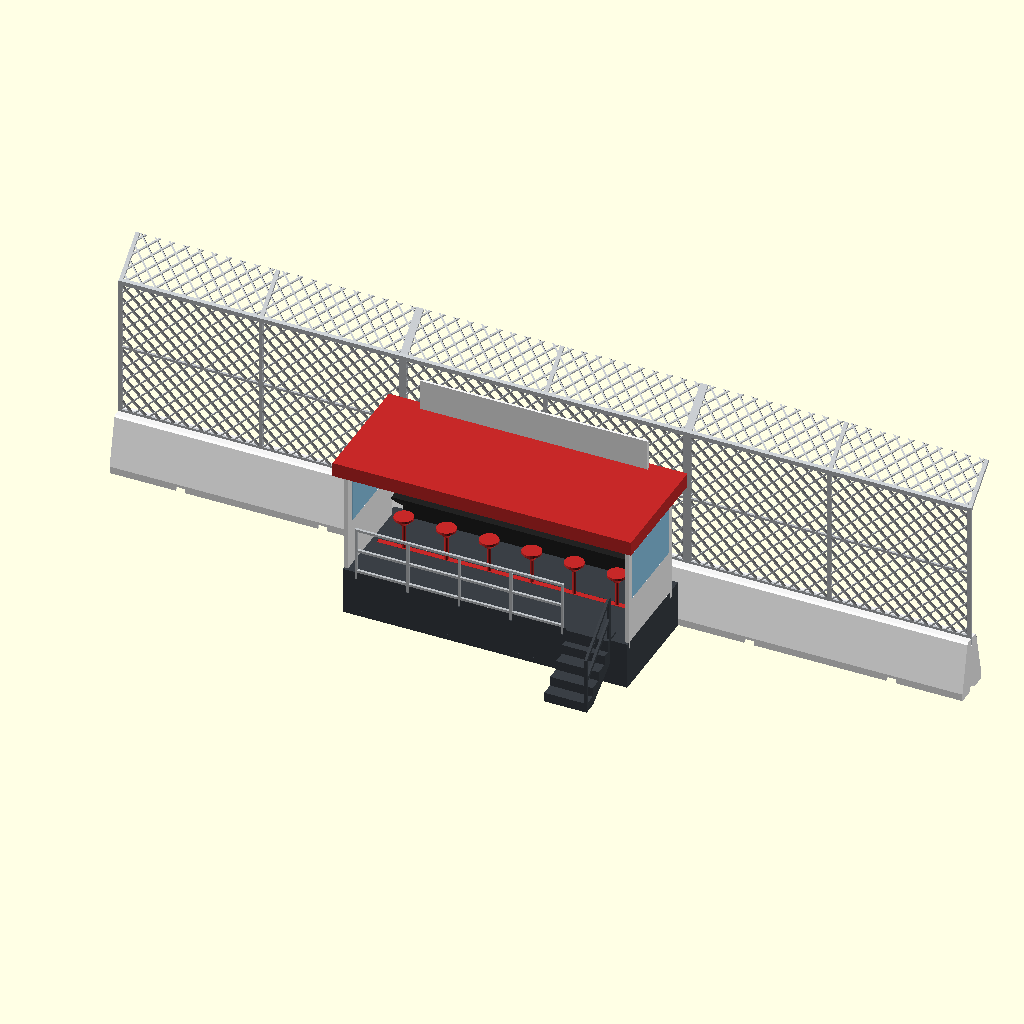
Cell 1: rendered with the file's own defaults.
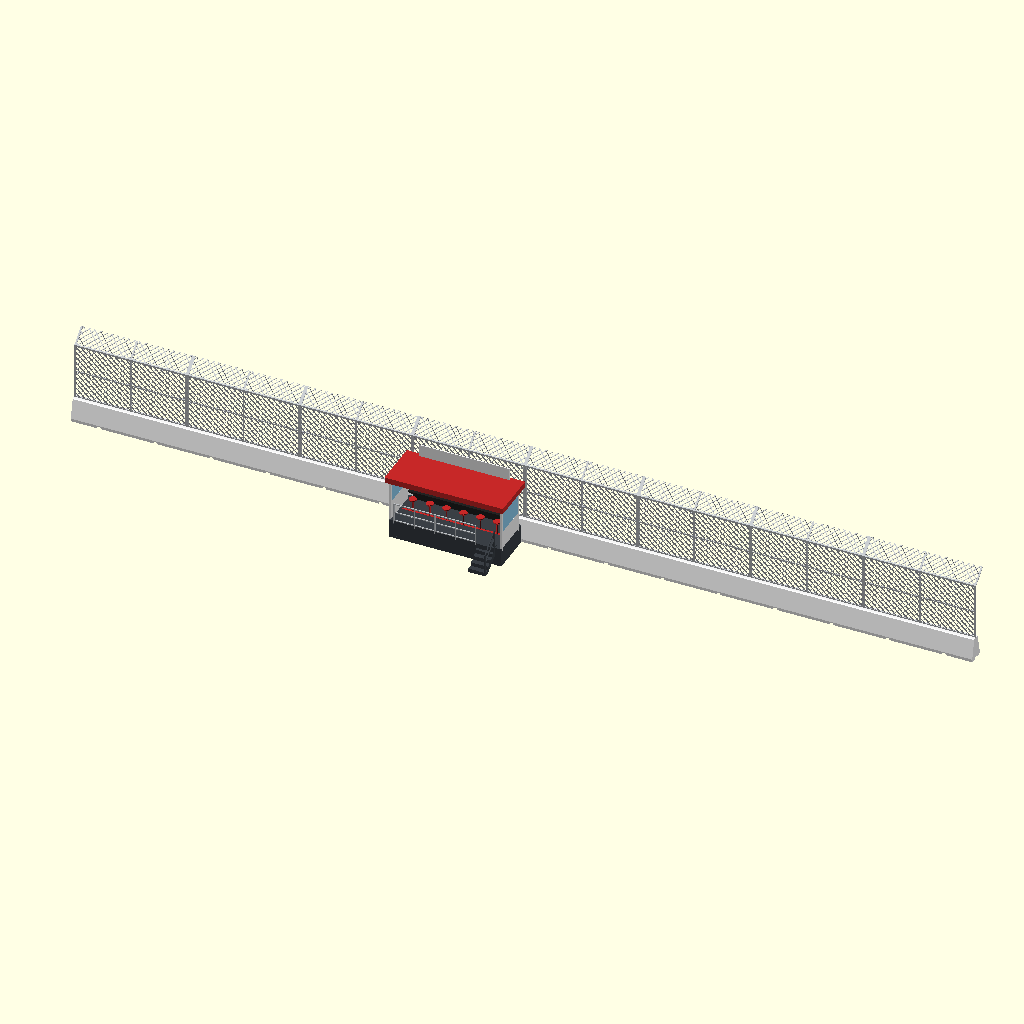
Cell 2: elemente = 8 (everything else at default).
All cells are drawn from the same view direction (rotation 55°, 0°, 25°, orthographic, colour scheme Cornfield), but the view is re-fitted for each cell, so position and scale can differ between cells as well as the parameter.
Source of the model, modelle/boxenmauer/boxenmauer_src.scad:
// =====================================================================
//  BOXENMAUER MIT KOMMANDOSTAND  –  Mauer zwischen Boxengasse und Strecke
//  Stil der Rennbahn-Deko-Reihe: FDM-optimiert (stützfrei), Farben je Bauteil,
//  Maßstab 1:43 / 1:87.  Mauerelemente beliebig verlängerbar (Clips wie im Rennbahn-Deko-Set).
//  OpenSCAD >= 2021.01
// =====================================================================
//
//  TEILE  (teil = ...)
//    mauer           Mauerelement mit Werbefläche, Clip-Taschen an beiden Enden  je Element 1x
//    zaunfeld        Fangzaun mit Pfosten, Rautengeflecht und zur Strecke abgeknicktem
//                    Oberteil (liegend gedruckt, Knickteil steigt 50° auf)      je Element 1x
//    podest          Podest des Kommandostands (kopfüber, hohl mit Rippen)      1x
//    treppe          Treppe zum Podest (flach gedruckt)                         1x
//    pult            Pult mit Tischplatte (liegt auf der Frontplatte)            1x
//    monitore        Monitorleiste: Rahmen (A) + Bildschirme (B)                 1x
//    hocker          Hockerreihe auf einer Schiene (in die Nut im Podest)        1x
//    seitenwand      Seitenwand mit Fenster, trägt das Dach (flach): Wand (A) +
//                    Glasscheibe (B, in den Falz gedrückt)                      2x
//    gelaender       Geländer hinten (flach)                                    1x
//    dach            Dach mit Blende (kopfüber)                                 1x
//    banner          Teamschild auf dem Dach: Tafel (A) + Schrift (B)           1x
//    verbinder       Clips für die Mauerelemente
//
//  STECKSYSTEM
//    Mauerelemente: an beiden Enden dieselbe Schwalbenschwanz-Tasche unten, Clip von unten
//    – passt auch zu den Clips des Rennbahn-Deko-Sets.  Zaun, Pult, Rahmen, Geländer,
//    Treppe, Banner: Zungen in Schlitze; Hocker: Schiene in Nut.  Kein Kleber.
//  FARBTEILE
//    Alle Farbbauteile werden gesteckt.  Farbzonen (AMS/MMU, einfarbig weglassen):
//    Werbefläche der Mauer, Bildschirme, Schrift auf dem Banner.  Die Glasscheiben
//    der Seitenwände sind Steckteile.
//  DRUCK
//    Alles stützfrei: Mauer aufrecht, Podest und Dach kopfüber, Zaun, Seitenwände,
//    Geländer, Treppe, Pult, Monitore und Banner flach liegend, Hockerreihe stehend.
//  MONTAGE (Kurzfassung)
//    1. Mauerelemente mit Clips verbinden, Zaunfelder in die Mauerkrone stecken.
//    2. Podest mit 2 Clips an den Mauerfuß stecken; Pult, Hockerreihe, Seitenwände, Geländer und
//       Treppe einstecken, Monitore aufs Pult.
//    3. Dach auf die Rahmen, Banner aufs Dach.
// =====================================================================

/* [Maßstab] */
massstab = 43; // [43:1/43 Drift-RC und Slotcar, 87:1/87 H0]
eigener_massstab = 50;

/* [Ausgabe] */
teil = "aufbau"; // [aufbau:Aufbau (Vorschau), explosion:Explosionsansicht, mauer:Mauerelement, zaunfeld:Fangzaun, podest:Podest, treppe:Treppe, pult:Pult, monitore:Monitorleiste, hocker:Hockerreihe, seitenwand:Seitenwand mit Glas (2x), gelaender:Geländer hinten, dach:Dach, banner:Teamschild, verbinder:Verbinder-Clips]
stueck = 0;
farbteil = "alle"; // [alle, A, B]

/* [Vorschau] */
// Mauerelemente in Vorschau und Farbliste
elemente = 3; // [1:1:8]

/* [Boxenmauer (Vorbild in Metern)] */
element_m = 6.0;
mauer_hoehe_m = 1.2;
mauer_fuss_m = 0.85;
mauer_krone_m = 0.4;
zaun_hoehe_m = 3.0;
// abgeknicktes Oberteil des Zauns (Länge, Winkel aus der Senkrechten; >= 45 für den Druck)
zaun_krone_m = 1.0;
zaun_knick = 50; // [45:5:60]
// Kommandostand
podest_hoehe_m = 1.0;
stand_tiefe_m = 2.3;
dach_hoehe_m = 3.4;
plaetze = 6; // [2:1:8]
banner_text = "Windgebohrener";
banner_font = "Liberation Sans:style=Bold";

/* [Farben] */
farbe_mauer    = "weiss";     // [rot, gelb, blau, hellblau, puderblau, gruen, dunkelgruen, weiss, schwarz, grau, silber, gold, orange, lila, rosa, tuerkis, braun, holz, creme, anthrazit, cyan, pink, violett, neongruen, catgelb]
farbe_werbung  = "rot";       // [rot, gelb, blau, hellblau, puderblau, gruen, dunkelgruen, weiss, schwarz, grau, silber, gold, orange, lila, rosa, tuerkis, braun, holz, creme, anthrazit, cyan, pink, violett, neongruen, catgelb]
farbe_zaun     = "silber";    // [rot, gelb, blau, hellblau, puderblau, gruen, dunkelgruen, weiss, schwarz, grau, silber, gold, orange, lila, rosa, tuerkis, braun, holz, creme, anthrazit, cyan, pink, violett, neongruen, catgelb]
farbe_podest   = "anthrazit"; // [rot, gelb, blau, hellblau, puderblau, gruen, dunkelgruen, weiss, schwarz, grau, silber, gold, orange, lila, rosa, tuerkis, braun, holz, creme, anthrazit, cyan, pink, violett, neongruen, catgelb]
farbe_pult     = "schwarz";   // [rot, gelb, blau, hellblau, puderblau, gruen, dunkelgruen, weiss, schwarz, grau, silber, gold, orange, lila, rosa, tuerkis, braun, holz, creme, anthrazit, cyan, pink, violett, neongruen, catgelb]
farbe_bildschirm = "puderblau"; // [rot, gelb, blau, hellblau, puderblau, gruen, dunkelgruen, weiss, schwarz, grau, silber, gold, orange, lila, rosa, tuerkis, braun, holz, creme, anthrazit, cyan, pink, violett, neongruen, catgelb]
farbe_hocker   = "rot";       // [rot, gelb, blau, hellblau, puderblau, gruen, dunkelgruen, weiss, schwarz, grau, silber, gold, orange, lila, rosa, tuerkis, braun, holz, creme, anthrazit, cyan, pink, violett, neongruen, catgelb]
farbe_rahmen   = "silber";
farbe_seitenwand = "weiss";  // [rot, gelb, blau, hellblau, puderblau, gruen, dunkelgruen, weiss, schwarz, grau, silber, gold, orange, lila, rosa, tuerkis, braun, holz, creme, anthrazit, cyan, pink, violett, neongruen, catgelb]
farbe_glas     = "puderblau"; // [rot, gelb, blau, hellblau, puderblau, gruen, dunkelgruen, weiss, schwarz, grau, silber, gold, orange, lila, rosa, tuerkis, braun, holz, creme, anthrazit, cyan, pink, violett, neongruen, catgelb]    // [rot, gelb, blau, hellblau, puderblau, gruen, dunkelgruen, weiss, schwarz, grau, silber, gold, orange, lila, rosa, tuerkis, braun, holz, creme, anthrazit, cyan, pink, violett, neongruen, catgelb]
farbe_dach     = "rot";       // [rot, gelb, blau, hellblau, puderblau, gruen, dunkelgruen, weiss, schwarz, grau, silber, gold, orange, lila, rosa, tuerkis, braun, holz, creme, anthrazit, cyan, pink, violett, neongruen, catgelb]
farbe_banner   = "weiss";     // [rot, gelb, blau, hellblau, puderblau, gruen, dunkelgruen, weiss, schwarz, grau, silber, gold, orange, lila, rosa, tuerkis, braun, holz, creme, anthrazit, cyan, pink, violett, neongruen, catgelb]
farbe_schrift  = "rot";       // [rot, gelb, blau, hellblau, puderblau, gruen, dunkelgruen, weiss, schwarz, grau, silber, gold, orange, lila, rosa, tuerkis, braun, holz, creme, anthrazit, cyan, pink, violett, neongruen, catgelb]

/* [Druck & Passung] */
rennbahn_taschen = true;   // Clip-Taschen an den Mauerenden
druckbett = 220;
rand = 5;
min_wand = 1.2;
spiel = 0.15;
verbinder_anzahl = 0;
// Luft je Seite für Steckzungen und Einsätze (0 = sehr stramm)
einsatz_spiel = 0.05;

include <../../lib/deko_grundlagen.scad>

// =====================================================================
//  Maße (Welt: x entlang der Mauer, +y zur Strecke, z = 0 Boden; mm)
// =====================================================================
es    = einsatz_spiel;
L     = M(element_m);
// Mauer
H_w   = M(mauer_hoehe_m);
W_b   = max(M(mauer_fuss_m), cw1 + 2 * spiel + 2 * min_wand);
W_k   = max(M(mauer_krone_m), 3.0);
h_fs  = M(0.15);                            // Fußstufe
c_w   = max(M(0.04), 0.4);                  // Fase an der Krone
d_w   = (W_b - W_k) / 2;
Y_mc  = W_b / 2;                            // Mitte
dmr   = max(sc(20), 0.3);
d_wb  = max(M(0.03), 0.6);                  // Tiefe der Werbefläche
WB    = [M(0.3), M(0.2), M(0.95)];          // Rand x, z0, z1
// Zaun
H_f   = M(zaun_hoehe_m);
t_f   = max(M(0.05), 1.2);
b_p   = max(M(0.08), 1.2);
b_r   = max(M(0.05), 1.0);
w_m   = max(M(0.03), 0.45);
p_m   = max(M(0.3), 2.5);
l_tb  = max(M(0.15), 1.8);                  // Zungenlänge
H_k   = M(zaun_krone_m);
phi_k = max(zaun_knick, 45);
// Kommandostand
H_p   = M(podest_hoehe_m);
D_st  = M(stand_tiefe_m);
Y_s1  = -0.1;                               // Vorderkante Podest (am Mauerfuß, mit Clips verbunden)
CLX   = [L / 4, 3 * L / 4];                  // Clips Mauer - Podest
Y_s0  = Y_s1 - D_st;
t_dp  = max(M(0.12), 1.6);
t_sk  = max(M(0.1), 1.6);
H_r   = M(dach_hoehe_m);
t_ro  = max(M(0.12), 1.6);
h_bl  = max(M(0.3), 3.0);                   // Dachblende (auch Höhe der Endrippen)
H_bb  = H_r + t_ro - h_bl;                  // Unterkante Blende/Rippen = Oberkante Rahmen
l_rt  = l_tb * 0.8;
Y_r1  = max(M(0.1), 1.0);                   // Dach-Vorderkante (vor der Mauer-Hinterseite, hinter dem Zaun)
X_ro  = M(0.15);                            // Dachüberstand seitlich
// Pult
h_pu  = M(0.78);
t_pl  = max(M(0.05), 1.2);
d_tt  = M(0.6);
y_pf  = Y_s1 - M(0.15) - t_pl;              // Frontplatte (Rückseite)
X_pu  = [M(0.3), L - M(0.3)];
// Monitore
n_pl  = plaetze;
w_mo  = M(0.55);  h_mo = M(0.36);  h_ms = M(0.12);
t_mo  = max(M(0.05), 1.2);
d_sc  = max(M(0.02), 0.4);
y_mo  = y_pf + t_pl - M(0.22);              // Ebene Monitore (Vorderseite = Schauseite nach -y)
function x_pl(i) = X_pu[0] + (X_pu[1] - X_pu[0]) * (i + 0.5) / n_pl;
// Hocker
y_hk  = y_pf - M(0.95);
w_hr  = max(M(0.12), 1.6);  h_hr = max(M(0.1), 1.2);
r_hs  = max(M(0.2), 1.8);  d_hp = max(M(0.08), 1.2);
h_hs  = M(0.72);  t_hs = max(M(0.05), 0.8);
// Rahmen, Geländer, Treppe
H_g   = M(1.0);
b_g   = max(M(0.05), 0.8);
y_rv  = y_pf - M(0.1);                      // vorderer Rahmenpfosten
y_rh  = Y_s0 + t_f + M(0.05);               // hinterer Rahmenpfosten
t_sw  = max(M(0.08), 1.6);                  // Seitenwand
t_lp  = max(0.5, t_sw * 0.35);  w_lp = max(M(0.04), 0.6);   // Falz: Lippe oben
WF    = [y_rh + b_p / 2 + M(0.08), y_rv - b_p / 2 - M(0.08), H_p + M(0.95), 0];   // Fenster [y0, y1, z0, z1]
w_st  = M(0.9);  n_st = 5;
r_st  = H_p / n_st;  a_st = M(0.27);
X_st  = [L - M(0.35) - w_st, L - M(0.35)];
t_ha  = max(M(0.04), 1.2);                  // Auflage der Treppe auf dem Podest
// Banner
h_bn  = M(0.65);  t_bn = max(M(0.05), 1.2);
X_bn  = [M(0.6), L - M(0.6)];
y_bn  = Y_r1 - M(0.15) - t_bn;
d_tx  = max(M(0.02), 0.4);

include <../../lib/deko_hilfen.scad>

// =====================================================================
//  Hilfen
// =====================================================================
module yz(x0, x1) translate([x0, 0, 0]) rotate([90, 0, 90]) linear_extrude(x1 - x0, convexity = 6) children();   // 2D (y,z) entlang x
module xz(y0, y1) translate([0, y1, 0]) rotate([90, 0, 0]) linear_extrude(y1 - y0, convexity = 6) children();    // 2D (x,z) entlang y
module yz_druck(x1) multmatrix([[0, 1, 0, 0], [0, 0, -1, 0], [-1, 0, 0, x1], [0, 0, 0, 1]]) children();          // Seite x = x1 aufs Bett
module xz_druck(y1) multmatrix([[1, 0, 0, 0], [0, 0, 1, 0], [0, -1, 0, y1], [0, 0, 0, 1]]) children();           // Seite y = y1 aufs Bett
module xz_druck0(y0) multmatrix([[1, 0, 0, 0], [0, 0, -1, 0], [0, 1, 0, -y0], [0, 0, 0, 1]]) children();         // Seite y = y0 aufs Bett
module bunt(f) color(fhex(f)) render(convexity = 6) children();
module schlitz(x0, x1, y0, y1, z1, t) translate([x0 - es, y0 - es, z1 - t]) cube([x1 - x0 + 2 * es, y1 - y0 + 2 * es, t + 1]);
// Geländer-/Rahmenfeld 2D: u entlang, v Höhe ab Boden (0), Pfosten mit Zungen nach unten
function posten(Lg, p = 1.1, w = b_g) = let(n = max(1, round(Lg / M(p)))) [for (i = [0 : n]) w / 2 + i * (Lg - w) / n];
module gelaender_2d(Lg) {
    for (v = [0, H_g / 2 - b_g / 2, H_g - b_g]) translate([0, v]) square([Lg, b_g]);
    for (u = posten(Lg)) translate([u - b_g / 2, -l_tb]) square([b_g, H_g + l_tb]);
}

// =====================================================================
//  Mauer (Welt, Element ab x = 0)
// =====================================================================
module mauer_2d() polygon([[0, 0], [W_b, 0], [W_b, h_fs], [W_b - d_w, H_w - c_w], [W_b - d_w - c_w, H_w], [d_w + c_w, H_w], [d_w, H_w - c_w], [0, h_fs]]);
function ysf(z) = W_b - d_w * (z - h_fs) / (H_w - c_w - h_fs);            // Streckenseite oberhalb der Fußstufe
module werbung_2d() polygon([[ysf(WB[1]) - d_wb, WB[1]], [ysf(WB[1]) + 0.01, WB[1]], [ysf(WB[2]) + 0.01, WB[2]], [ysf(WB[2]) - d_wb, WB[2]]]);
module mauer_welt(fp = "alle") {
    if (inc(fp, "A")) difference() {
        yz(0, L) mauer_2d();
        yz(WB[0], L - WB[0]) werbung_2d();
        // Schlitze für die Zaunpfosten
        for (u = posten(L, 3, b_p)) schlitz(u - b_p / 2, u + b_p / 2, Y_mc - t_f / 2, Y_mc + t_f / 2, H_w, l_tb + 0.3);
        // Clip-Taschen an beiden Enden (unten)
        if (rennbahn_taschen) { translate([0, Y_mc, 0]) rb_slot(); translate([L, Y_mc, 0]) rotate(180) rb_slot(); }
        for (x = CLX) translate([x, 0, 0]) rotate(90) rb_slot();   // Clips zum Kommandostand
    }
    if (inc(fp, "B")) yz(WB[0] + 0.02, L - WB[0] - 0.02) werbung_2d();
}
module mauer_druck(fp) mauer_welt(fp);

// Zaunfeld 2D: u = x, v ab Mauerkrone; Pfosten an den Enden und in der Mitte
// Zaunfeld 2D der Höhe hh: Pfosten, Holme, Rautengeflecht; zg = Zungen unten
module zaun_2d(hh, zg, holme = true, ph = 0) let(P = posten(L, 3, b_p)) {
    for (u = P) translate([u - b_p / 2, zg ? -l_tb : 0]) square([b_p, hh + (zg ? l_tb : 0)]);
    if (holme) for (v = [0, (hh - b_r) / 2, hh - b_r]) translate([0, v]) square([L, b_r]);
    intersection() {
        square([L, hh]);
        for (k = [-ceil(hh / p_m) - 1 : ceil(L / p_m) + 1]) for (sgn = [-1, 1])
            translate([k * p_m + ph + (sgn > 0 ? 0 : hh), 0]) rotate(sgn > 0 ? 45 : 135) translate([0, -w_m / 2]) square([hh * 1.5, w_m]);
    }
}
y_fp = Y_mc - t_f / 2;   // Boxenseite des Zauns (beim Druck unten)
module zaunfeld_welt() {
    translate([0, 0, H_w]) xz(y_fp, y_fp + t_f) zaun_2d(H_f, true);
    // Knickteil: um die streckenseitige Kante oben zur Strecke geneigt
    // Knickteil ohne waagerechte Holme (beim schrägen Druck kein Überhang), oben enden die Rauten in Spitzen
    knick() translate([0, 0, H_w + H_f]) xz(y_fp, y_fp + t_f) zaun_2d(H_k, false, false, (den == 87 ? 0.23 : 0.37) * p_m);   // Phase: vermeidet entartete Kanten im STL
    // Keil am Knick: verbindet oberen Holm und unteren Holm des Knickteils flächig
    // (unten bis unter die Unterkante des Knickteils auf dem Bett, damit beim Druck nichts flacher als 45° überhängt)
    hull() { translate([0, y_fp, H_w + H_f - b_r]) cube([L, t_f, b_r]); knick() translate([0, y_fp, H_w + H_f]) cube([L, t_f, b_r]);
             translate([0, y_fp, H_w + H_f - b_r]) cube([L, 0.01, b_r + t_f * sin(phi_k) + 0.05]); }
}
module knick() translate([0, y_fp + t_f, H_w + H_f]) rotate([-phi_k, 0, 0]) translate([0, -(y_fp + t_f), -(H_w + H_f)]) children();
module zaunfeld_druck() xz_druck0(y_fp) zaunfeld_welt();

// =====================================================================
//  Kommandostand
// =====================================================================
// Podest (Welt) – gedruckt kopfüber, unten offen mit Rippen
module podest_welt() difference() {
    union() {
        translate([0, Y_s0, H_p - t_dp]) cube([L, D_st, t_dp]);
        difference() { translate([0, Y_s0, 0]) cube([L, D_st, H_p]);
                       translate([t_sk, Y_s0 + t_sk, -1]) cube([L - 2 * t_sk, D_st - 2 * t_sk, H_p + 1 - t_dp + 0.01]); }
        // Querrippen und Längsrippe unter der Hocker-Nut
        let(n = max(2, round(L / M(1.2)))) for (i = [1 : n - 1]) translate([i * L / n - t_sk / 2, Y_s0, H_p * 0.35]) cube([t_sk, D_st, H_p * 0.65]);
        translate([0, y_hk - w_hr / 2 - t_sk, H_p * 0.35]) cube([L, w_hr + 2 * t_sk, H_p * 0.65]);
        // Bosse für die Clips zur Mauer (volle Höhe, beim Kopfüber-Druck vom Bett aus)
        for (x = CLX) translate([x - cw1 / 2 - spiel - min_wand, Y_s1 - cL / 2 - spiel - min_wand, 0]) cube([cw1 + 2 * spiel + 2 * min_wand, cL / 2 + spiel + min_wand, H_p]);
        // Sockelleiste (Fuß) als Optik
        difference() { translate([-0.01, Y_s0 - 0.01, 0]) cube([L + 0.02, D_st + 0.02, M(0.12)]); translate([t_sk, Y_s0 + t_sk, -1]) cube([L - 2 * t_sk, D_st - 2 * t_sk, M(0.3)]); }
    }
    // Schlitze: Pult, Rahmen, Geländer, Treppe; Nut für die Hockerschiene
    for (z = [0]) {
        for (u = posten(X_pu[1] - X_pu[0], 1.5)) schlitz(X_pu[0] + u - b_g / 2, X_pu[0] + u + b_g / 2, y_pf, y_pf + t_pl, H_p, l_tb + 0.3);
        for (x0 = [0, L - t_sw], y = [y_rv, y_rh]) schlitz(x0, x0 + t_sw, y - b_p / 2, y + b_p / 2, H_p, l_tb + 0.3);
        for (x = CLX) translate([x, Y_s1, 0]) rotate(-90) rb_slot();
        for (u = posten(X_st[0] - M(0.1) - M(0.25))) schlitz(M(0.25) + u - b_g / 2, M(0.25) + u + b_g / 2, Y_s0, Y_s0 + t_f, H_p, l_tb + 0.3);
        schlitz(X_st[0], X_st[1], Y_s0 + M(0.08), Y_s0 + M(0.08) + t_f, H_p, l_tb + 0.3);
        schlitz(M(0.2), L - M(0.2), y_hk - w_hr / 2, y_hk + w_hr / 2, H_p, h_hr + 0.2);
    }
}
module podest_druck() translate([0, 0, H_p]) rotate([180, 0, 0]) podest_welt();

// Treppe (Ebene y-z, Breite entlang x; Auflage oben mit Zunge ins Podest)
module treppe_2d() {
    ye = Y_s0 - es;                         // Treppe endet mit Luft vor dem Podest
    yb = ye - (n_st - 1) * a_st;            // Fuß der Treppe
    polygon(concat([[yb - 0.01, 0]], [for (k = [1 : n_st - 1]) each [[yb + (k - 1) * a_st, k * r_st], [yb + k * a_st, k * r_st]]],
                   [[ye, (n_st - 1) * r_st - M(0.3)], [yb + M(0.3), 0]]));
    translate([ye - M(0.12), H_p + 0.02]) square([M(0.25) + M(0.12) + es, t_ha]);   // Auflage auf dem Deck
    translate([ye - M(0.12), (n_st - 1) * r_st - 0.01]) square([M(0.12), H_p - (n_st - 1) * r_st + 0.06]);   // letzte Stufe bis zur Auflage
    translate([Y_s0 + M(0.08), H_p - l_tb]) square([t_f, l_tb + 0.05]);  // Zunge
}
module treppe_gel_2d() let(yb = Y_s0 - es - (n_st - 1) * a_st, P0 = [yb + b_g / 2, r_st], P1 = [Y_s0 - b_g / 2, H_p]) {
    for (p = [P0, P1]) translate([p[0] - b_g / 2, p[1] - 0.01]) square([b_g, H_g]);
    for (v = [H_g / 2, H_g - b_g / 2]) sbar(P0 + [0, v], P1 + [0, v], b_g);
}
module treppe_welt() {
    yz(X_st[0] + es, X_st[1] - es) treppe_2d();
    yz(X_st[1] - es - t_ha, X_st[1] - es) treppe_gel_2d();
}
module treppe_druck() yz_druck(X_st[1] - es) treppe_welt();

// Pult (Welt): Frontplatte + Tischplatte; gedruckt auf der Frontplatte
module pult_welt() difference() {
    union() {
        xz(y_pf, y_pf + t_pl) {
            translate([X_pu[0], H_p + 0.02]) square([X_pu[1] - X_pu[0], h_pu - 0.02]);
            for (u = posten(X_pu[1] - X_pu[0], 1.5)) translate([X_pu[0] + u - b_g / 2, H_p - l_tb]) square([b_g, l_tb + 0.05]);
        }
        translate([X_pu[0], y_pf + t_pl - d_tt, H_p + h_pu - t_pl]) cube([X_pu[1] - X_pu[0], d_tt, t_pl]);
        // Seitenwangen (Dreiecke unter der Tischplatte, 45°)
        for (x = [X_pu[0], X_pu[1] - t_pl]) translate([x, 0, 0]) yz(0, t_pl) polygon([[y_pf + t_pl, H_p + h_pu - t_pl - d_tt + t_pl], [y_pf + t_pl, H_p + h_pu - t_pl + 0.01], [y_pf + t_pl - d_tt, H_p + h_pu - t_pl + 0.01]]);
    }
    for (i = [0 : n_pl - 1]) schlitz(x_pl(i) - b_g / 2, x_pl(i) + b_g / 2, y_mo, y_mo + t_mo, H_p + h_pu, t_pl + 1);
}
module pult_druck() xz_druck(y_pf + t_pl) pult_welt();

// Monitorleiste (Welt): Bildschirme auf Füßen, Füße mit Zungen in die Tischplatte
module monitore_2d() let(z0 = H_p + h_pu) {
    for (i = [0 : n_pl - 1]) {
        translate([x_pl(i) - w_mo / 2, z0 + h_ms]) square([w_mo, h_mo]);
        translate([x_pl(i) - b_g / 2, z0 - t_pl]) square([b_g, h_ms + t_pl + 0.01]);
        translate([x_pl(i) - w_mo * 0.3, z0]) square([w_mo * 0.6, b_g]);
    }
    translate([x_pl(0), z0 + h_ms + h_mo * 0.3]) square([x_pl(n_pl - 1) - x_pl(0), b_g]);   // Verbindungsholm
}
module monitore_welt(fp) {
    if (inc(fp, "A")) difference() { xz(y_mo, y_mo + t_mo) monitore_2d(); translate([0, y_mo - 1, 0]) monitore_b(1, 0); }
    if (inc(fp, "B")) translate([0, y_mo, 0]) monitore_b(0, 0.02);
}
// Bildschirmflächen (Inlay auf der Schauseite), über einen schmalen Streifen auf dem Holm verbunden
module monitore_b(ex, o) let(z0 = H_p + h_pu + h_ms, zs = z0 + h_mo * 0.3 + b_g * 0.2) {
    for (i = [0 : n_pl - 1]) translate([x_pl(i) - w_mo / 2 + b_g + o, 0, z0 + b_g + o]) cube([w_mo - 2 * b_g - 2 * o, d_sc + ex, h_mo - 2 * b_g - 2 * o]);
    translate([x_pl(0), 0, zs + o]) cube([x_pl(n_pl - 1) - x_pl(0), d_sc + ex, b_g * 0.6 - 2 * o]);
}
module monitore_druck(fp) xz_druck0(y_mo) monitore_welt(fp);

// Hockerreihe (Welt): Schiene in der Nut, Hocker darauf
module hocker_welt() {
    translate([M(0.2) + es, y_hk - w_hr / 2 + es, H_p - h_hr]) cube([L - M(0.4) - 2 * es, w_hr - 2 * es, h_hr]);
    for (i = [0 : n_pl - 1]) translate([x_pl(i), y_hk, H_p]) {
        translate([0, 0, -0.01]) cylinder(d = d_hp, h = h_hs + 0.01, $fn = 16);
        translate([0, 0, h_hs - t_hs - (r_hs - d_hp / 2)]) cylinder(r1 = d_hp / 2, r2 = r_hs, h = r_hs - d_hp / 2 + 0.01, $fn = 24);
        translate([0, 0, h_hs - t_hs]) cylinder(r = r_hs, h = t_hs, $fn = 24);
    }
}
module hocker_druck() translate([0, 0, h_hr - H_p]) hocker_welt();

// Seitenwand 2D (u = y, v = z ab Boden): Wand zwischen den Pfosten, Zungen unten (Podest) und oben (Dach)
function wf() = [WF[0], WF[1], WF[2], H_bb - M(0.25)];
module seitenwand_2d() {
    translate([y_rh - b_p / 2, H_p + 0.02]) square([y_rv - y_rh + b_p, H_bb - H_p - 0.04]);
    for (y = [y_rv, y_rh]) translate([y - b_p / 2, H_p - l_tb]) square([b_p, H_bb - H_p + l_tb + l_rt]);
}
module fenster_2d(o) let(f = wf()) translate([f[0] - o, f[2] - o]) square([f[1] - f[0] + 2 * o, f[3] - f[2] + 2 * o]);
// lokal: Ebene u-v, Dicke z (z = 0 Bettseite); Scheibe von unten, Lippe oben
module seitenwand_lokal(fp) {
    if (inc(fp, "A")) difference() {
        linear_extrude(t_sw) seitenwand_2d();
        translate([0, 0, -1]) linear_extrude(t_sw - t_lp + 1) fenster_2d(es);
        translate([0, 0, -1]) linear_extrude(t_sw + 2) fenster_2d(-w_lp);
    }
    if (inc(fp, "B")) {
        linear_extrude(t_sw - t_lp) fenster_2d(-es * 0);
        linear_extrude(t_sw) fenster_2d(-w_lp - es);
    }
}
y_wc = (y_rv + y_rh) / 2;
module seitenwand_welt(i, fp) let(T = [[0, 0, 1, 0], [1, 0, 0, 0], [0, 1, 0, 0], [0, 0, 0, 1]])   // lokal (u, v, z) -> Welt (z, u, v)
    if (i == 0) multmatrix(T) seitenwand_lokal(fp);
    else translate([L / 2, y_wc, 0]) rotate(180) translate([-L / 2, -y_wc, 0]) multmatrix(T) seitenwand_lokal(fp);
module seitenwand_druck(fp) translate([-y_rh + b_p, -H_p + l_tb, 0]) seitenwand_lokal(fp);

module gelaender_welt() translate([M(0.25), 0, H_p]) xz(Y_s0, Y_s0 + t_f) gelaender_2d(X_st[0] - M(0.1) - M(0.25));
module gelaender_druck() translate([0, l_tb, 0]) linear_extrude(t_f) gelaender_2d(X_st[0] - M(0.1) - M(0.25));

// Dach (Welt) – gedruckt kopfüber
module dach_welt() difference() {
    union() {
        translate([-X_ro, Y_s0 - X_ro, H_r]) cube([L + 2 * X_ro, Y_r1 - Y_s0 + X_ro, t_ro]);
        difference() { translate([-X_ro, Y_s0 - X_ro, H_r + t_ro - h_bl]) cube([L + 2 * X_ro, Y_r1 - Y_s0 + X_ro, h_bl]);
                       translate([-X_ro + t_sk, Y_s0 - X_ro + t_sk, H_r + t_ro - h_bl - 1]) cube([L + 2 * X_ro - 2 * t_sk, Y_r1 - Y_s0 + X_ro - 2 * t_sk, h_bl + 1 - t_ro + 0.01]); }
        // Längsrippe und Endrippen über den Seitenrahmen
        translate([-X_ro, (Y_s0 + Y_r1) / 2 - t_sk / 2, H_bb]) cube([L + 2 * X_ro, t_sk, h_bl]);
        for (x = [-X_ro, L - t_sw - M(0.1)]) translate([x, Y_s0 - X_ro, H_bb]) cube([t_sw + M(0.1) + X_ro, Y_r1 - Y_s0 + X_ro, h_bl]);
    }
    for (x0 = [0, L - t_sw], y = [y_rv, y_rh]) translate([x0 - es, y - b_p / 2 - es, H_bb - 1]) cube([t_sw + 2 * es, b_p + 2 * es, l_rt + 1.3]);
    for (u = posten(X_bn[1] - X_bn[0], 1.5)) translate([X_bn[0] + u - b_g / 2 - es, y_bn - es, H_r + t_ro - t_ro * 0.7 - 0.3]) cube([b_g + 2 * es, t_bn + 2 * es, t_ro + 1]);
}
module dach_druck() translate([0, 0, H_r + t_ro]) rotate([180, 0, 0]) dach_welt();

// Banner (Welt): Tafel auf dem Dach, Schrift zur Strecke (+y)
module banner_2d() let(z0 = H_r + t_ro) {
    translate([X_bn[0], z0]) square([X_bn[1] - X_bn[0], h_bn]);
    for (u = posten(X_bn[1] - X_bn[0], 1.5)) translate([X_bn[0] + u - b_g / 2, z0 - t_ro * 0.7]) square([b_g, t_ro * 0.7 + 0.01]);
}
module banner_text_2d() let(z0 = H_r + t_ro, w = X_bn[1] - X_bn[0]) translate([(X_bn[0] + X_bn[1]) / 2, z0 + h_bn / 2])
    resize([min(w * 0.9, len(banner_text) * h_bn * 0.6 * 0.7), 0], auto = [false, true]) text(banner_text, size = h_bn * 0.55, font = banner_font, halign = "center", valign = "center");
module banner_welt(fp) {
    // Schauseite y = y_bn + t_bn; gespiegelte Schrift, weil von +y gelesen
    if (inc(fp, "A")) difference() { xz(y_bn, y_bn + t_bn) banner_2d();
        translate([0, y_bn + t_bn - d_tx, 0]) xz(0, d_tx + 1) mirror([1, 0]) translate([-(X_bn[0] + X_bn[1]), 0]) banner_text_2d(); }
    if (inc(fp, "B")) translate([0, y_bn + t_bn - d_tx, 0]) xz(0, d_tx) mirror([1, 0]) translate([-(X_bn[0] + X_bn[1]), 0]) banner_text_2d();
}
module banner_druck(fp) xz_druck(y_bn + t_bn) banner_welt(fp);

// =====================================================================
//  Zusammenbau
// =====================================================================
X_k = floor((elemente - 1) / 2) * L;        // Kommandostand am mittleren Element
module kommandostand(ex = 0) translate([X_k, -ex, 0]) {
    if (ex > 0) for (x = CLX) translate([x, Y_s1 / 2 + ex * 0.5, -ex * 0.4]) rotate(90) translate([0, 0, 0]) bunt(farbe_mauer) clip();
    bunt(farbe_podest) podest_welt();
    translate([0, -ex * 0.6, 0]) bunt(farbe_podest) treppe_welt();
    translate([0, 0, ex * 0.6]) {
        bunt(farbe_pult) pult_welt();
        translate([0, 0, ex * 0.5]) { bunt(farbe_pult) monitore_welt("A"); bunt(farbe_bildschirm) monitore_welt("B"); }
        bunt(farbe_hocker) hocker_welt();
        for (i = [0, 1]) translate([(i == 0 ? -1 : 1) * ex * 0.5, 0, 0]) { bunt(farbe_seitenwand) seitenwand_welt(i, "A"); bunt(farbe_glas) seitenwand_welt(i, "B"); }
        bunt(farbe_rahmen) gelaender_welt();
        translate([0, 0, ex * 1.4]) { bunt(farbe_dach) dach_welt();
            translate([0, 0, ex * 0.6]) { bunt(farbe_banner) banner_welt("A"); bunt(farbe_schrift) banner_welt("B"); } }
    }
}
module boxenmauer(ex = 0) {
    for (k = [0 : elemente - 1]) translate([k * (L + ex * 0.4), ex * 0.5, 0]) {
        bunt(farbe_mauer) mauer_welt("A"); bunt(farbe_werbung) mauer_welt("B");
        translate([0, 0, ex]) bunt(farbe_zaun) zaunfeld_welt();
    }
    kommandostand(ex);
}

// =====================================================================
//  Info und Ausgabe
// =====================================================================
CLIPS = (rennbahn_taschen ? max(elemente - 1, 0) : 0) + len(CLX);
echo(str("Boxenmauer 1:", den, " | Element ", r2(L), " mm lang, Mauer ", r2(H_w), " mm hoch, Fuß ", r2(W_b), " mm | Zaun ", r2(H_f), " mm | Reihe aus ", elemente, " Elementen ", r2(elemente * L / 10), " cm"));
echo(str("Kommandostand: ", r2(L), " x ", r2(D_st + (n_st - 1) * a_st), " mm, Podest ", r2(H_p), " mm, Dach ", r2(H_r + t_ro), " mm, Banner bis ", r2(H_r + t_ro + h_bn), " mm | ", n_pl, " Plätze"));
echo(str("Mindestmaße: Zaundraht ", r2(w_m), " | Pfosten ", r2(b_p), " | Geländer ", r2(b_g), " | Hockerbein ", r2(d_hp), " | Zunge ", r2(l_tb), " mm | Clip ", cL, " x ", cw1, " (Mauerfuß ", r2(W_b), ")"));
if (max(L, H_f + l_tb) > usable) echo("WARNUNG: Mauerelement/Zaunfeld größer als das Druckbett");
if (D_st + 2 * X_ro > usable) echo("WARNUNG: Dach zu tief für das Druckbett");
if (W_b < cw1 + 2 * spiel + 2 * min_wand - 0.01) echo("WARNUNG: Mauerfuß zu schmal für die Clip-Tasche");
mass_echo(elemente * L, Y_r1 - Y_s0 + (n_st - 1) * a_st, H_r + t_ro + h_bn);

druck("mauer", 1, "A", farbe_mauer, elemente); druck("mauer", 1, "B", farbe_werbung, elemente);
druck("zaunfeld", 1, "alle", farbe_zaun, elemente);
druck("podest", 1, "alle", farbe_podest, 1);
druck("treppe", 1, "alle", farbe_podest, 1);
druck("pult", 1, "alle", farbe_pult, 1);
druck("monitore", 1, "A", farbe_pult, 1); druck("monitore", 1, "B", farbe_bildschirm, 1);
druck("hocker", 1, "alle", farbe_hocker, 1);
druck("seitenwand", 1, "A", farbe_seitenwand, 2); druck("seitenwand", 1, "B", farbe_glas, 2);
druck("gelaender", 1, "alle", farbe_rahmen, 1);
druck("dach", 1, "alle", farbe_dach, 1);
druck("banner", 1, "A", farbe_banner, 1); druck("banner", 1, "B", farbe_schrift, 1);
druck("verbinder", 1, "alle", farbe_mauer, 1);
farben_echo();

if (teil == "aufbau") boxenmauer();
else if (teil == "explosion") boxenmauer(max(M(1.5), 12));
else if (teil == "mauer") mauer_druck(farbteil);
else if (teil == "zaunfeld") zaunfeld_druck();
else if (teil == "podest") podest_druck();
else if (teil == "treppe") treppe_druck();
else if (teil == "pult") pult_druck();
else if (teil == "monitore") monitore_druck(farbteil);
else if (teil == "hocker") hocker_druck();
else if (teil == "seitenwand") seitenwand_druck(farbteil);
else if (teil == "gelaender") gelaender_druck();
else if (teil == "dach") dach_druck();
else if (teil == "banner") banner_druck(farbteil);
else if (teil == "verbinder") verbinder_platten(max(CLIPS, 4), stueck);
Customizer parameters (derived from the source; name, type, default, range or options):
massstab: number, default 43, options 43, 87
eigener_massstab: number, default 50
teil: string, default "aufbau", options "aufbau", "explosion", "mauer", "zaunfeld", "podest", "treppe", "pult", "monitore", "hocker", "seitenwand", "gelaender", "dach", "banner", "verbinder"
stueck: number, default 0
farbteil: string, default "alle", options "alle", "A", "B"
elemente: number, default 3, range 1 to 8, step 1
element_m: number, default 6
mauer_hoehe_m: number, default 1.2
mauer_fuss_m: number, default 0.85
mauer_krone_m: number, default 0.4
zaun_hoehe_m: number, default 3
zaun_krone_m: number, default 1
zaun_knick: number, default 50, range 45 to 60, step 5
podest_hoehe_m: number, default 1
stand_tiefe_m: number, default 2.3
dach_hoehe_m: number, default 3.4
plaetze: number, default 6, range 2 to 8, step 1
banner_text: string, default "Windgebohrener"
banner_font: string, default "Liberation Sans:style=Bold"
farbe_mauer: string, default "weiss", options "rot", "gelb", "blau", "hellblau", "puderblau", "gruen", "dunkelgruen", "weiss", "schwarz", "grau", "silber", "gold", "orange", "lila", "rosa", "tuerkis", "braun", "holz", "creme", "anthrazit", "cyan", "pink", "violett", "neongruen", "catgelb"
farbe_werbung: string, default "rot", options "rot", "gelb", "blau", "hellblau", "puderblau", "gruen", "dunkelgruen", "weiss", "schwarz", "grau", "silber", "gold", "orange", "lila", "rosa", "tuerkis", "braun", "holz", "creme", "anthrazit", "cyan", "pink", "violett", "neongruen", "catgelb"
farbe_zaun: string, default "silber", options "rot", "gelb", "blau", "hellblau", "puderblau", "gruen", "dunkelgruen", "weiss", "schwarz", "grau", "silber", "gold", "orange", "lila", "rosa", "tuerkis", "braun", "holz", "creme", "anthrazit", "cyan", "pink", "violett", "neongruen", "catgelb"
farbe_podest: string, default "anthrazit", options "rot", "gelb", "blau", "hellblau", "puderblau", "gruen", "dunkelgruen", "weiss", "schwarz", "grau", "silber", "gold", "orange", "lila", "rosa", "tuerkis", "braun", "holz", "creme", "anthrazit", "cyan", "pink", "violett", "neongruen", "catgelb"
farbe_pult: string, default "schwarz", options "rot", "gelb", "blau", "hellblau", "puderblau", "gruen", "dunkelgruen", "weiss", "schwarz", "grau", "silber", "gold", "orange", "lila", "rosa", "tuerkis", "braun", "holz", "creme", "anthrazit", "cyan", "pink", "violett", "neongruen", "catgelb"
farbe_bildschirm: string, default "puderblau", options "rot", "gelb", "blau", "hellblau", "puderblau", "gruen", "dunkelgruen", "weiss", "schwarz", "grau", "silber", "gold", "orange", "lila", "rosa", "tuerkis", "braun", "holz", "creme", "anthrazit", "cyan", "pink", "violett", "neongruen", "catgelb"
farbe_hocker: string, default "rot", options "rot", "gelb", "blau", "hellblau", "puderblau", "gruen", "dunkelgruen", "weiss", "schwarz", "grau", "silber", "gold", "orange", "lila", "rosa", "tuerkis", "braun", "holz", "creme", "anthrazit", "cyan", "pink", "violett", "neongruen", "catgelb"
farbe_rahmen: string, default "silber"
farbe_seitenwand: string, default "weiss", options "rot", "gelb", "blau", "hellblau", "puderblau", "gruen", "dunkelgruen", "weiss", "schwarz", "grau", "silber", "gold", "orange", "lila", "rosa", "tuerkis", "braun", "holz", "creme", "anthrazit", "cyan", "pink", "violett", "neongruen", "catgelb"
farbe_glas: string, default "puderblau", options "rot", "gelb", "blau", "hellblau", "puderblau", "gruen", "dunkelgruen", "weiss", "schwarz", "grau", "silber", "gold", "orange", "lila", "rosa", "tuerkis", "braun", "holz", "creme", "anthrazit", "cyan", "pink", "violett", "neongruen", "catgelb"
farbe_dach: string, default "rot", options "rot", "gelb", "blau", "hellblau", "puderblau", "gruen", "dunkelgruen", "weiss", "schwarz", "grau", "silber", "gold", "orange", "lila", "rosa", "tuerkis", "braun", "holz", "creme", "anthrazit", "cyan", "pink", "violett", "neongruen", "catgelb"
farbe_banner: string, default "weiss", options "rot", "gelb", "blau", "hellblau", "puderblau", "gruen", "dunkelgruen", "weiss", "schwarz", "grau", "silber", "gold", "orange", "lila", "rosa", "tuerkis", "braun", "holz", "creme", "anthrazit", "cyan", "pink", "violett", "neongruen", "catgelb"
farbe_schrift: string, default "rot", options "rot", "gelb", "blau", "hellblau", "puderblau", "gruen", "dunkelgruen", "weiss", "schwarz", "grau", "silber", "gold", "orange", "lila", "rosa", "tuerkis", "braun", "holz", "creme", "anthrazit", "cyan", "pink", "violett", "neongruen", "catgelb"
rennbahn_taschen: bool, default true
druckbett: number, default 220
rand: number, default 5
min_wand: number, default 1.2
spiel: number, default 0.15
verbinder_anzahl: number, default 0
einsatz_spiel: number, default 0.05
Y_s1: number, default -0.1
